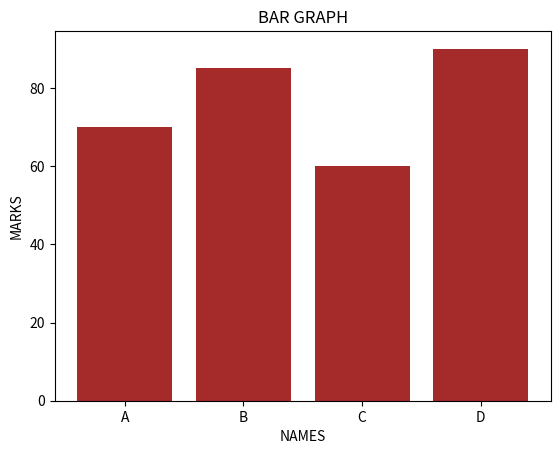

Write Python code to recreate this figure.
"""2. Student Marks Bar Chart
Scenario:
Marks of students:
names = ["A", "B", "C", "D"]
marks = np.array([70, 85, 60, 90])
Task:
● Create a DataFrame
● Plot a bar graph
● Show student names on X-axis"""
import numpy as np
import pandas as pd
from matplotlib import pyplot as plt
names = ["A", "B", "C", "D"]
marks = np.array([70, 85, 60, 90])
df=pd.DataFrame(marks,index=names)
#plt.barh(names,marks,color='brown') horizontal line
plt.bar(names,marks,color='brown') #vertical line
plt.title("BAR GRAPH")
plt.xlabel("NAMES")
plt.ylabel("MARKS")
plt.show()
